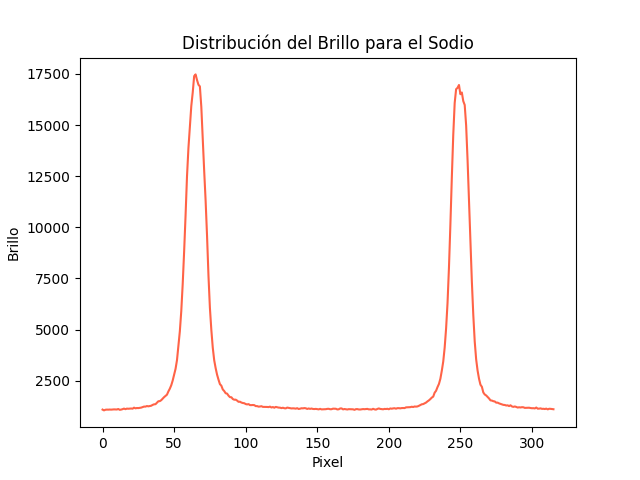

The table this chart was drawn from, first rows:
Pixel, Brillo
0, 1088
1, 1049
2, 1080
3, 1088
4, 1085
5, 1091
6, 1086
7, 1095
8, 1099
9, 1094
10, 1093
11, 1118
12, 1077
13, 1089
14, 1110
15, 1138
16, 1108
17, 1136
18, 1130
19, 1134
20, 1142
21, 1133
22, 1183
23, 1150
24, 1166
25, 1162
26, 1174
27, 1185
28, 1208
29, 1236
30, 1234
31, 1262
32, 1248
33, 1263
34, 1277
35, 1318
36, 1346
37, 1353
38, 1427
39, 1496
40, 1502
41, 1548
42, 1620
43, 1697
44, 1755
45, 1818
46, 1977
47, 2111
48, 2278
49, 2509
50, 2800
51, 3080
52, 3505
53, 4196
54, 4918
55, 5907
56, 7233
57, 8824
58, 10583
59, 12490
... 256 more rows
